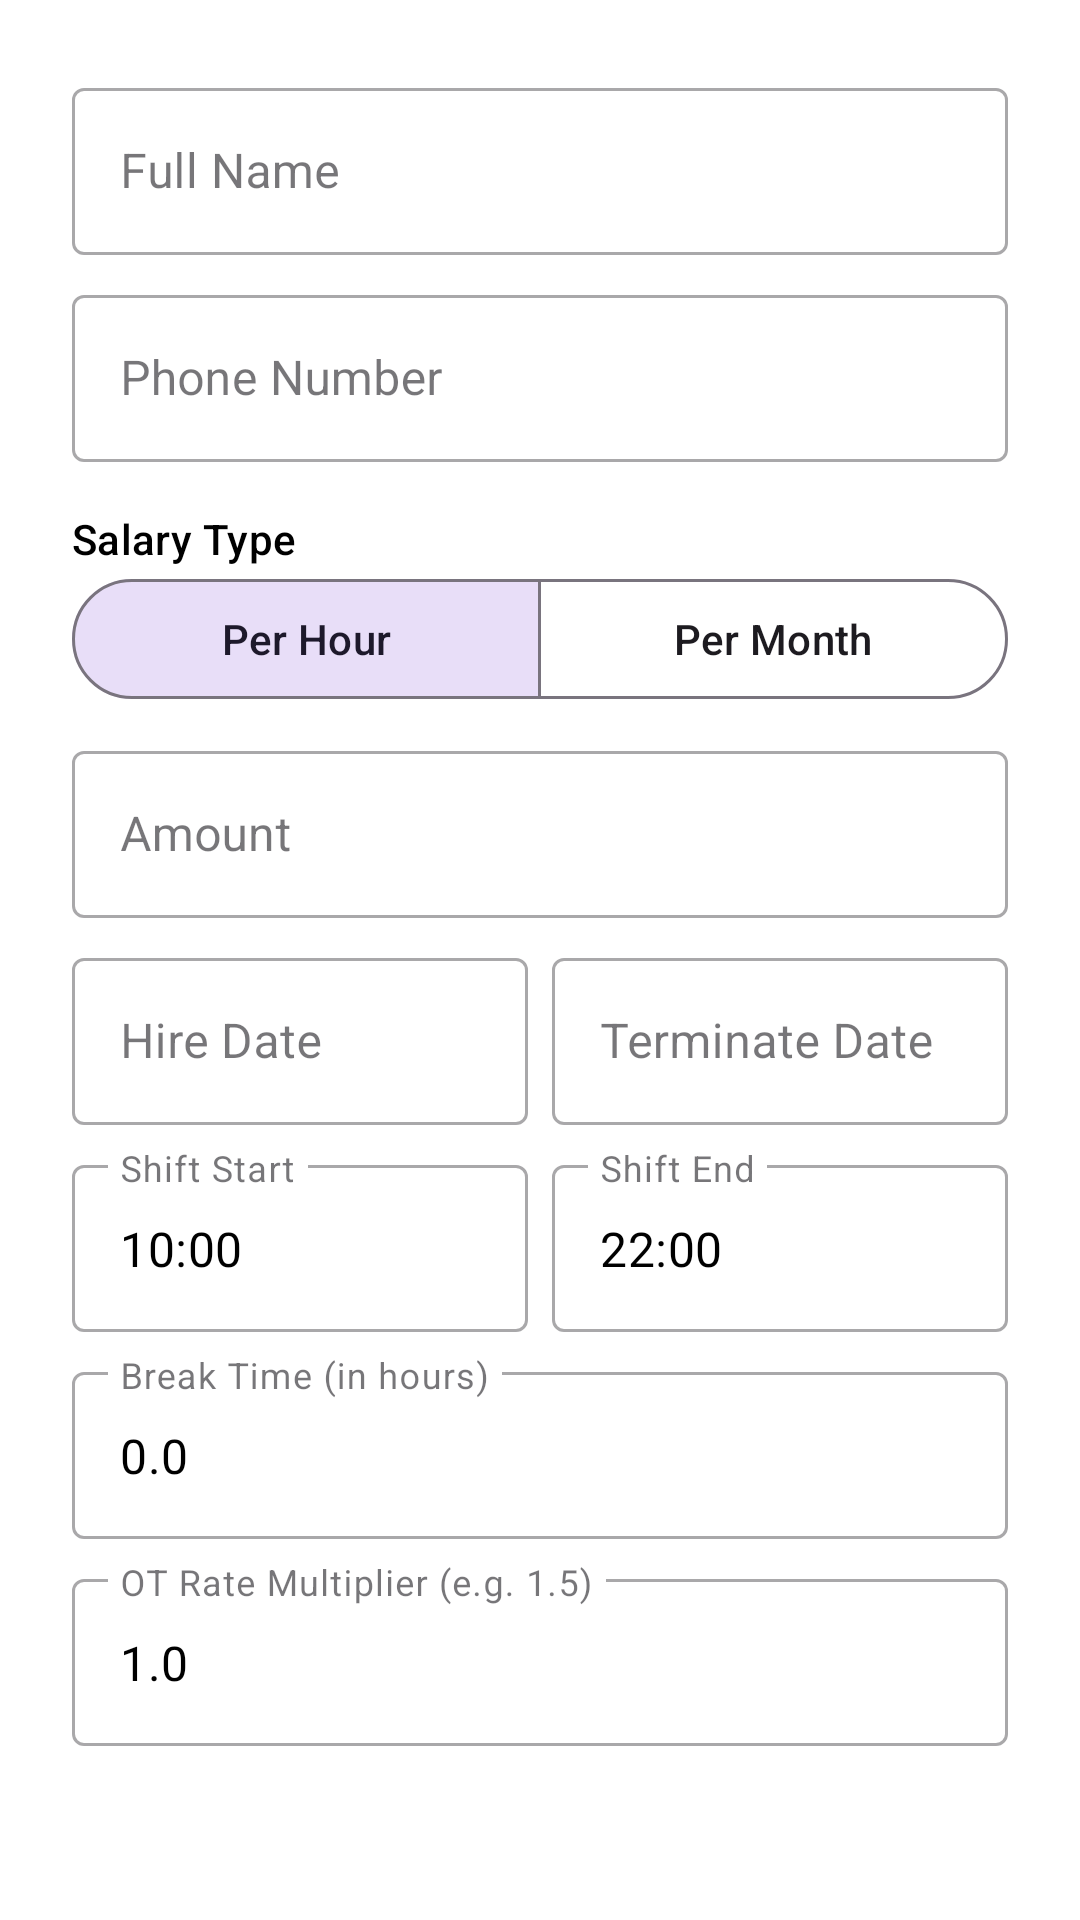

The Android layout XML behind this screen, and the referenced resources:
<!-- AndroidManifest.xml: application theme Theme.TeaShopPOS -->
<!-- res/layout/dialog_add_staff.xml -->
<?xml version="1.0" encoding="utf-8"?>
<LinearLayout xmlns:android="http://schemas.android.com/apk/res/android"
    xmlns:app="http://schemas.android.com/apk/res-auto"
    android:layout_width="match_parent"
    android:layout_height="wrap_content"
    android:orientation="vertical"
    android:padding="24dp">

    <com.google.android.material.textfield.TextInputLayout
        style="@style/Widget.MaterialComponents.TextInputLayout.OutlinedBox"
        android:layout_width="match_parent"
        android:layout_height="wrap_content"
        android:layout_marginBottom="8dp">
        <com.google.android.material.textfield.TextInputEditText
            android:id="@+id/etStaffName"
            android:layout_width="match_parent"
            android:layout_height="wrap_content"
            android:hint="Full Name"
            android:inputType="textPersonName" />
    </com.google.android.material.textfield.TextInputLayout>

    <com.google.android.material.textfield.TextInputLayout
        style="@style/Widget.MaterialComponents.TextInputLayout.OutlinedBox"
        android:layout_width="match_parent"
        android:layout_height="wrap_content"
        android:layout_marginBottom="8dp">
        <com.google.android.material.textfield.TextInputEditText
            android:id="@+id/etStaffPhone"
            android:layout_width="match_parent"
            android:layout_height="wrap_content"
            android:hint="Phone Number"
            android:inputType="phone" />
    </com.google.android.material.textfield.TextInputLayout>

    <TextView
        android:layout_width="wrap_content"
        android:layout_height="wrap_content"
        android:text="Salary Type"
        android:layout_marginTop="8dp"
        android:textAppearance="@style/TextAppearance.Material3.LabelLarge"/>

    <com.google.android.material.button.MaterialButtonToggleGroup
        android:id="@+id/toggleSalaryType"
        android:layout_width="match_parent"
        android:layout_height="wrap_content"
        android:layout_marginBottom="8dp"
        app:singleSelection="true"
        app:checkedButton="@+id/btnHourly">
        <com.google.android.material.button.MaterialButton
            android:id="@+id/btnHourly"
            style="@style/Widget.Material3.Button.OutlinedButton"
            android:layout_width="0dp"
            android:layout_weight="1"
            android:layout_height="wrap_content"
            android:text="Per Hour" />
        <com.google.android.material.button.MaterialButton
            android:id="@+id/btnMonthly"
            style="@style/Widget.Material3.Button.OutlinedButton"
            android:layout_width="0dp"
            android:layout_weight="1"
            android:layout_height="wrap_content"
            android:text="Per Month" />
    </com.google.android.material.button.MaterialButtonToggleGroup>

    <com.google.android.material.textfield.TextInputLayout
        style="@style/Widget.MaterialComponents.TextInputLayout.OutlinedBox"
        android:layout_width="match_parent"
        android:layout_height="wrap_content"
        android:layout_marginBottom="8dp">
        <com.google.android.material.textfield.TextInputEditText
            android:id="@+id/etSalaryRate"
            android:layout_width="match_parent"
            android:layout_height="wrap_content"
            android:hint="Amount"
            android:inputType="numberDecimal" />
    </com.google.android.material.textfield.TextInputLayout>

    <LinearLayout
        android:layout_width="match_parent"
        android:layout_height="wrap_content"
        android:orientation="horizontal">

        <com.google.android.material.textfield.TextInputLayout
            style="@style/Widget.MaterialComponents.TextInputLayout.OutlinedBox"
            android:layout_width="0dp"
            android:layout_weight="1"
            android:layout_height="wrap_content"
            android:layout_marginEnd="4dp">
            <com.google.android.material.textfield.TextInputEditText
                android:id="@+id/etHireDate"
                android:layout_width="match_parent"
                android:layout_height="wrap_content"
                android:hint="Hire Date"
                android:focusable="false"
                android:inputType="none" />
        </com.google.android.material.textfield.TextInputLayout>

        <com.google.android.material.textfield.TextInputLayout
            style="@style/Widget.MaterialComponents.TextInputLayout.OutlinedBox"
            android:layout_width="0dp"
            android:layout_weight="1"
            android:layout_height="wrap_content"
            android:layout_marginStart="4dp">
            <com.google.android.material.textfield.TextInputEditText
                android:id="@+id/etTerminateDate"
                android:layout_width="match_parent"
                android:layout_height="wrap_content"
                android:hint="Terminate Date"
                android:focusable="false"
                android:inputType="none" />
        </com.google.android.material.textfield.TextInputLayout>
    </LinearLayout>

    <LinearLayout
        android:layout_width="match_parent"
        android:layout_height="wrap_content"
        android:layout_marginTop="8dp"
        android:orientation="horizontal">

        <com.google.android.material.textfield.TextInputLayout
            style="@style/Widget.MaterialComponents.TextInputLayout.OutlinedBox"
            android:layout_width="0dp"
            android:layout_weight="1"
            android:layout_height="wrap_content"
            android:layout_marginEnd="4dp">
            <com.google.android.material.textfield.TextInputEditText
                android:id="@+id/etShiftStart"
                android:layout_width="match_parent"
                android:layout_height="wrap_content"
                android:hint="Shift Start"
                android:text="10:00"
                android:inputType="time" />
        </com.google.android.material.textfield.TextInputLayout>

        <com.google.android.material.textfield.TextInputLayout
            style="@style/Widget.MaterialComponents.TextInputLayout.OutlinedBox"
            android:layout_width="0dp"
            android:layout_weight="1"
            android:layout_height="wrap_content"
            android:layout_marginStart="4dp">
            <com.google.android.material.textfield.TextInputEditText
                android:id="@+id/etShiftEnd"
                android:layout_width="match_parent"
                android:layout_height="wrap_content"
                android:hint="Shift End"
                android:text="22:00"
                android:inputType="time" />
        </com.google.android.material.textfield.TextInputLayout>
    </LinearLayout>

    <com.google.android.material.textfield.TextInputLayout
        style="@style/Widget.MaterialComponents.TextInputLayout.OutlinedBox"
        android:layout_width="match_parent"
        android:layout_height="wrap_content"
        android:layout_marginTop="8dp">
        <com.google.android.material.textfield.TextInputEditText
            android:id="@+id/etBreakHours"
            android:layout_width="match_parent"
            android:layout_height="wrap_content"
            android:hint="Break Time (in hours)"
            android:text="0.0"
            android:inputType="numberDecimal" />
    </com.google.android.material.textfield.TextInputLayout>

    <com.google.android.material.textfield.TextInputLayout
        style="@style/Widget.MaterialComponents.TextInputLayout.OutlinedBox"
        android:layout_width="match_parent"
        android:layout_height="wrap_content"
        android:layout_marginTop="8dp">
        <com.google.android.material.textfield.TextInputEditText
            android:id="@+id/etOtRate"
            android:layout_width="match_parent"
            android:layout_height="wrap_content"
            android:hint="OT Rate Multiplier (e.g. 1.5)"
            android:text="1.0"
            android:inputType="numberDecimal" />
    </com.google.android.material.textfield.TextInputLayout>

</LinearLayout>
<!-- resources referenced by this layout -->
<resources>
  <style name="Theme.TeaShopPOS" parent="Theme.Material3.DayNight.NoActionBar">
          
          <item name="colorPrimary">@color/colorPrimary</item>
          <item name="colorPrimaryVariant">@color/colorPrimaryDark</item>
          <item name="colorOnPrimary">@color/white</item>
          
          <item name="colorSecondary">@color/colorAccent</item>
          <item name="colorSecondaryVariant">@color/colorAccent</item>
          <item name="colorOnSecondary">@color/black</item>
          
          <item name="android:statusBarColor">?attr/colorPrimaryVariant</item>
          
          <item name="android:windowBackground">@color/window_background</item>
          
          <item name="android:textColorPrimary">@color/text_primary</item>
          <item name="android:textColorSecondary">@color/text_secondary</item>
      </style>
  <color name="colorPrimary">#1A237E</color>
  <color name="colorPrimaryDark">#000051</color>
  <color name="white">#FFFFFFFF</color>
  <color name="colorAccent">#FFAB00</color>
  <color name="black">#FF000000</color>
  <color name="window_background">#FFFFFF</color>
  <color name="text_primary">#000000</color>
  <color name="text_secondary">#8A000000</color>
</resources>
